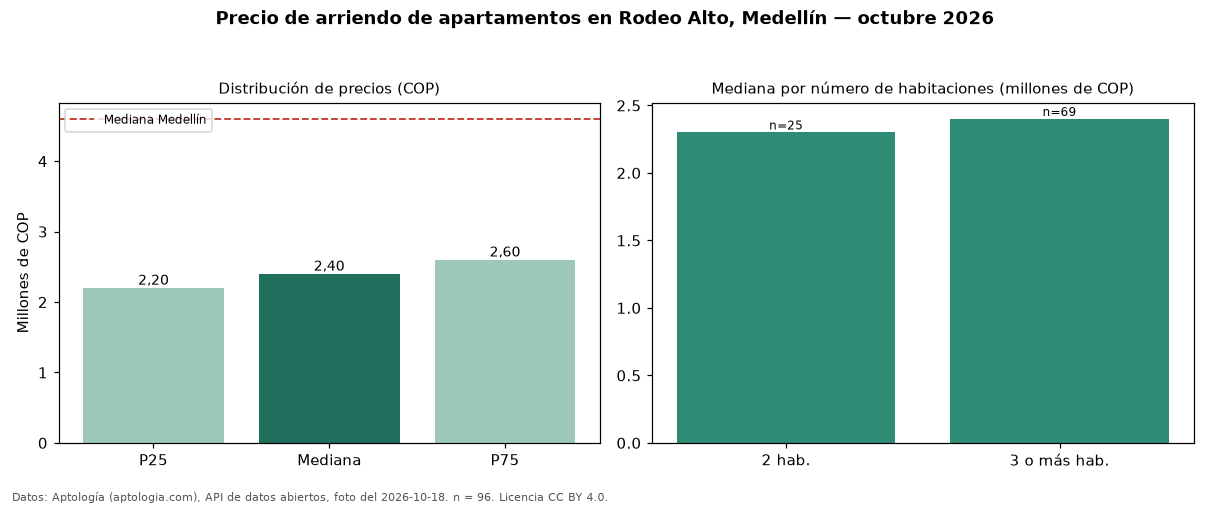

The file beside this chart, header and first rows:
seccion, metrica, valor_cop, n
precio, p25, 2200000, 96
precio, mediana, 2400000, 96
precio, p75, 2600000, 96
precio, minimo, 1600000, 96
precio, maximo, 4600000, 96
parqueadero, avisos_con_parqueadero, 58, 96
parqueadero, mediana_con_parqueadero, 2550000, 58
habitaciones, 2, 2300000, 25
habitaciones, 3+, 2400000, 69
ciudad, mediana_ciudad, 4600000, 
fuente, fecha_foto, 2026-10-18, 
fuente, atribucion, https://www.aptologia.com/arriendo/medel…, 
